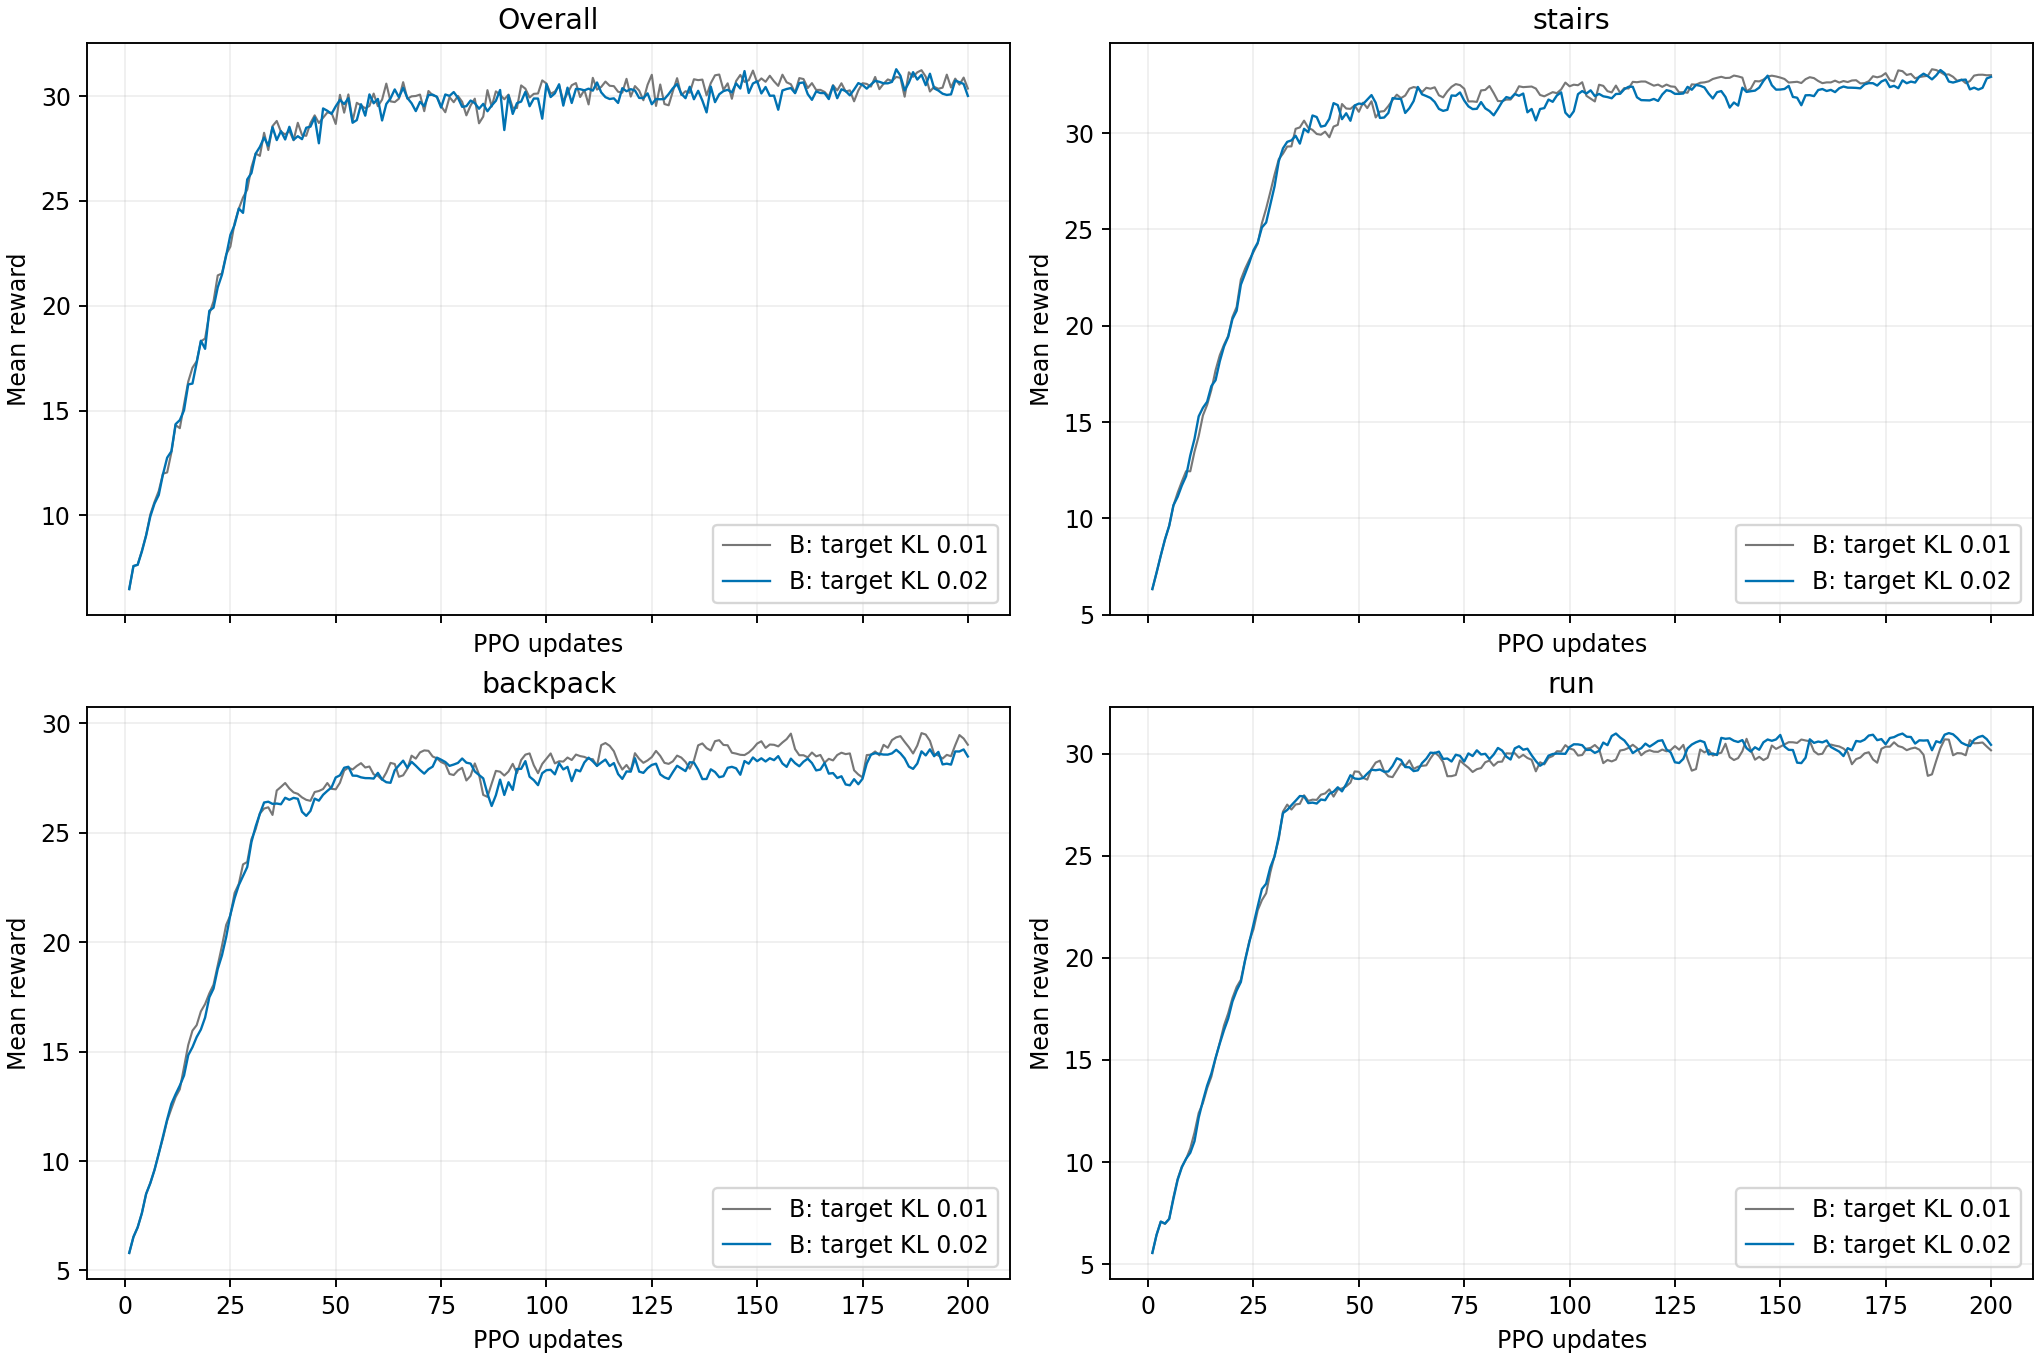

The file beside this chart, header and first rows:
update, session_id, mean_reward, window_episodes, stairs_mean_reward, stairs_window_episodes, backpack_mean_reward, backpack_window_episodes, run_mean_reward, run_window_episodes
1, c400b4af7d0b463eaf52ea8b63964ecf, 6.48, 100, 6.326, 100, 5.801, 100, 5.548, 100
2, c400b4af7d0b463eaf52ea8b63964ecf, 7.579, 100, 7.18, 100, 6.534, 100, 6.436, 100
3, c400b4af7d0b463eaf52ea8b63964ecf, 7.638, 100, 8.068, 100, 6.972, 100, 7.082, 100
4, c400b4af7d0b463eaf52ea8b63964ecf, 8.27, 100, 8.909, 100, 7.621, 100, 6.989, 100
5, c400b4af7d0b463eaf52ea8b63964ecf, 9.031, 100, 9.611, 100, 8.495, 100, 7.216, 100
6, c400b4af7d0b463eaf52ea8b63964ecf, 9.945, 100, 10.67, 100, 8.987, 100, 8.195, 100
7, c400b4af7d0b463eaf52ea8b63964ecf, 10.56, 100, 11.12, 100, 9.595, 100, 9.124, 100
8, c400b4af7d0b463eaf52ea8b63964ecf, 10.97, 100, 11.7, 100, 10.33, 100, 9.745, 100
9, c400b4af7d0b463eaf52ea8b63964ecf, 11.95, 100, 12.19, 100, 11.12, 100, 10.16, 100
10, c400b4af7d0b463eaf52ea8b63964ecf, 12.75, 100, 13.26, 100, 11.9, 100, 10.45, 100
11, c400b4af7d0b463eaf52ea8b63964ecf, 13.05, 100, 14.12, 100, 12.62, 100, 11.02, 100
12, c400b4af7d0b463eaf52ea8b63964ecf, 14.35, 100, 15.3, 100, 13.05, 100, 12.18, 100
13, c400b4af7d0b463eaf52ea8b63964ecf, 14.54, 100, 15.74, 100, 13.45, 100, 13, 100
14, c400b4af7d0b463eaf52ea8b63964ecf, 15.01, 100, 16.05, 100, 13.91, 100, 13.75, 100
15, c400b4af7d0b463eaf52ea8b63964ecf, 16.25, 100, 16.86, 100, 14.84, 100, 14.34, 100
16, c400b4af7d0b463eaf52ea8b63964ecf, 16.29, 100, 17.17, 100, 15.2, 100, 15.1, 100
17, c400b4af7d0b463eaf52ea8b63964ecf, 17.27, 100, 18.15, 100, 15.67, 100, 15.81, 100
18, c400b4af7d0b463eaf52ea8b63964ecf, 18.33, 100, 18.92, 100, 16.01, 100, 16.46, 100
19, c400b4af7d0b463eaf52ea8b63964ecf, 17.94, 100, 19.42, 100, 16.56, 100, 17.03, 100
20, c400b4af7d0b463eaf52ea8b63964ecf, 19.76, 100, 20.34, 100, 17.48, 100, 17.86, 100
21, c400b4af7d0b463eaf52ea8b63964ecf, 19.91, 100, 20.78, 100, 17.88, 100, 18.4, 100
22, c400b4af7d0b463eaf52ea8b63964ecf, 20.88, 100, 22.13, 100, 18.78, 100, 18.82, 100
23, c400b4af7d0b463eaf52ea8b63964ecf, 21.48, 100, 22.7, 100, 19.4, 100, 19.87, 100
24, c400b4af7d0b463eaf52ea8b63964ecf, 22.39, 100, 23.26, 100, 20.23, 100, 20.77, 100
25, c400b4af7d0b463eaf52ea8b63964ecf, 23.38, 100, 23.92, 100, 21.26, 100, 21.64, 100
26, c400b4af7d0b463eaf52ea8b63964ecf, 23.86, 100, 24.31, 100, 22.01, 100, 22.52, 100
27, c400b4af7d0b463eaf52ea8b63964ecf, 24.64, 100, 25.1, 100, 22.61, 100, 23.38, 100
28, c400b4af7d0b463eaf52ea8b63964ecf, 24.43, 100, 25.36, 100, 23.02, 100, 23.63, 100
29, c400b4af7d0b463eaf52ea8b63964ecf, 26.03, 100, 26.3, 100, 23.44, 100, 24.45, 100
30, c400b4af7d0b463eaf52ea8b63964ecf, 26.33, 100, 27.24, 100, 24.58, 100, 24.97, 100
31, c400b4af7d0b463eaf52ea8b63964ecf, 27.26, 100, 28.54, 100, 25.29, 100, 25.94, 100
32, c400b4af7d0b463eaf52ea8b63964ecf, 27.58, 100, 29.21, 100, 25.87, 100, 27.09, 100
33, c400b4af7d0b463eaf52ea8b63964ecf, 28.03, 100, 29.55, 100, 26.38, 100, 27.25, 100
34, c400b4af7d0b463eaf52ea8b63964ecf, 27.63, 100, 29.62, 100, 26.42, 100, 27.48, 100
35, c400b4af7d0b463eaf52ea8b63964ecf, 28.52, 100, 29.86, 100, 26.32, 100, 27.7, 100
36, c400b4af7d0b463eaf52ea8b63964ecf, 27.9, 100, 29.45, 100, 26.34, 100, 27.93, 100
37, c400b4af7d0b463eaf52ea8b63964ecf, 28.33, 100, 30.22, 100, 26.3, 100, 27.91, 100
38, c400b4af7d0b463eaf52ea8b63964ecf, 27.93, 100, 30.04, 100, 26.6, 100, 27.58, 100
39, c400b4af7d0b463eaf52ea8b63964ecf, 28.54, 100, 30.92, 100, 26.51, 100, 27.61, 100
40, c400b4af7d0b463eaf52ea8b63964ecf, 27.92, 100, 30.83, 100, 26.59, 100, 27.56, 100
41, c400b4af7d0b463eaf52ea8b63964ecf, 28.09, 100, 30.34, 100, 26.55, 100, 27.76, 100
42, c400b4af7d0b463eaf52ea8b63964ecf, 27.95, 100, 30.39, 100, 25.96, 100, 27.73, 100
43, c400b4af7d0b463eaf52ea8b63964ecf, 28.49, 100, 30.74, 100, 25.77, 100, 28.04, 100
44, c400b4af7d0b463eaf52ea8b63964ecf, 28.55, 100, 31.56, 100, 26, 100, 28.14, 100
45, c400b4af7d0b463eaf52ea8b63964ecf, 28.99, 100, 31.45, 100, 26.56, 100, 28.36, 100
46, c400b4af7d0b463eaf52ea8b63964ecf, 27.75, 100, 30.72, 100, 26.47, 100, 28.16, 100
47, c400b4af7d0b463eaf52ea8b63964ecf, 29.41, 100, 31.03, 100, 26.74, 100, 28.51, 100
48, c400b4af7d0b463eaf52ea8b63964ecf, 29.3, 100, 30.64, 100, 26.91, 100, 28.95, 100
49, c400b4af7d0b463eaf52ea8b63964ecf, 29.15, 100, 31.43, 100, 27.07, 100, 28.79, 100
50, c400b4af7d0b463eaf52ea8b63964ecf, 29.51, 100, 31.53, 100, 27.53, 100, 28.76, 100
51, c400b4af7d0b463eaf52ea8b63964ecf, 29.82, 100, 31.51, 100, 27.62, 100, 28.81, 100
52, c400b4af7d0b463eaf52ea8b63964ecf, 29.62, 100, 31.74, 100, 27.97, 100, 29.03, 100
53, c400b4af7d0b463eaf52ea8b63964ecf, 29.9, 100, 31.97, 100, 28.02, 100, 29.22, 100
54, c400b4af7d0b463eaf52ea8b63964ecf, 28.73, 100, 31.58, 100, 27.61, 100, 29.19, 100
55, c400b4af7d0b463eaf52ea8b63964ecf, 28.86, 100, 30.79, 100, 27.6, 100, 29.23, 100
56, c400b4af7d0b463eaf52ea8b63964ecf, 29.61, 100, 30.81, 100, 27.53, 100, 29.12, 100
57, c400b4af7d0b463eaf52ea8b63964ecf, 29.07, 100, 31.05, 100, 27.5, 100, 29.13, 100
58, c400b4af7d0b463eaf52ea8b63964ecf, 30.08, 100, 31.82, 100, 27.49, 100, 29.4, 100
59, c400b4af7d0b463eaf52ea8b63964ecf, 29.66, 100, 31.79, 100, 27.48, 100, 29.78, 100
60, c400b4af7d0b463eaf52ea8b63964ecf, 29.87, 100, 31.77, 100, 27.74, 100, 29.7, 100
... 140 more rows
